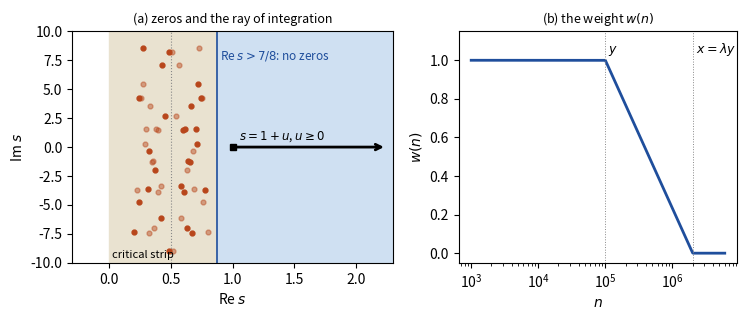

Write the Python code that produced this figure. (Note: this script raises an exception after producing the figure.)
import numpy as np, matplotlib; matplotlib.use('Agg'); import matplotlib.pyplot as plt
fig,(a,b)=plt.subplots(1,2,figsize=(7.6,3.3),gridspec_kw={'width_ratios':[1.15,1]})
a.axvspan(0,1,color='#e9e2d0'); a.axvspan(7/8,2.3,color='#cfe0f2')
a.axvline(0.5,color='#888',lw=0.8,ls=':'); a.axvline(7/8,color='#1f4e9c',lw=1.2)
rng=np.random.default_rng(3); g=np.sort(rng.uniform(-9,9,26)); bt=rng.uniform(0.18,0.82,26)
a.plot(bt,g,'o',ms=3.5,color='#b8461b'); a.plot(1-bt,g,'o',ms=3.5,color='#b8461b',alpha=0.45)
a.annotate('',xy=(2.25,0),xytext=(1,0),arrowprops=dict(arrowstyle='->',lw=2,color='k'))
a.plot([1],[0],'ks',ms=5); a.text(1.05,0.6,r'$s=1+u$, $u\geq0$',fontsize=8.5)
a.text(0.9,7.6,r'Re $s>7/8$: no zeros',fontsize=8.5,color='#1f4e9c')
a.text(0.02,-9.6,'critical strip',fontsize=8)
a.set_xlim(-0.3,2.3); a.set_ylim(-10,10); a.set_xlabel(r'Re $s$'); a.set_ylabel(r'Im $s$')
a.set_title('(a) zeros and the ray of integration',fontsize=9)
y,x=1e5,1e5*np.exp(3); n=np.logspace(3,np.log10(x*3),600)
w=np.where(n<=y,1,np.where(n<=x,np.log(x/n)/np.log(x/y),0))
b.semilogx(n,w,color='#1f4e9c',lw=2); b.axvline(y,color='#888',lw=0.7,ls=':'); b.axvline(x,color='#888',lw=0.7,ls=':')
b.text(y*1.1,1.04,r'$y$',fontsize=9); b.text(x*1.1,1.04,r'$x=\lambda y$',fontsize=9)
b.set_ylim(-0.05,1.15); b.set_xlabel(r'$n$'); b.set_ylabel(r'$w(n)$')
b.set_title(r'(b) the weight $w(n)$',fontsize=9)
fig.tight_layout()
for e in ['png','pdf']: fig.savefig('../paper/figures/fig_method.'+e,dpi=200)
